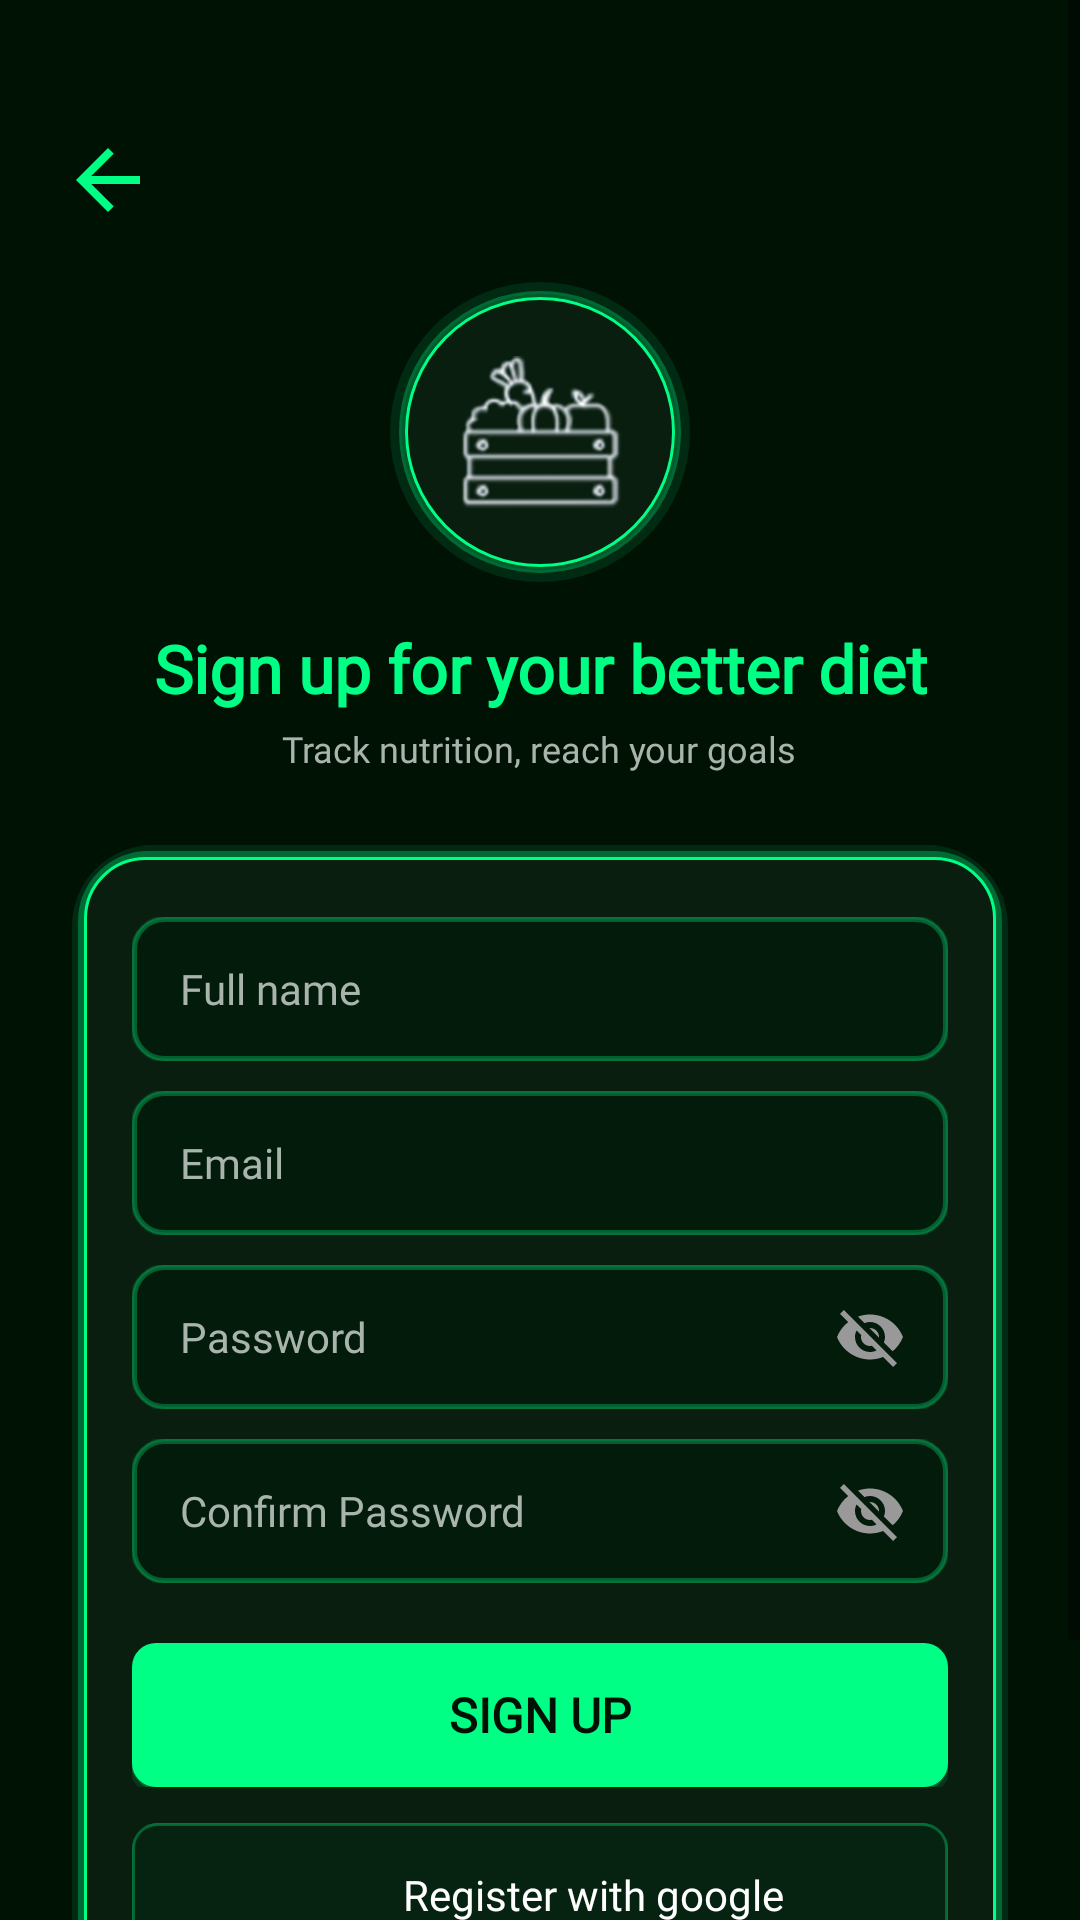

Reconstruct the res/layout file that produces this screen, plus the resources it refers to.
<!-- AndroidManifest.xml: activity theme Theme.MaterialComponents.DayNight.NoActionBar -->
<!-- res/layout/activity_register.xml -->
<?xml version="1.0" encoding="utf-8"?>
<ScrollView xmlns:android="http://schemas.android.com/apk/res/android"
    android:layout_width="match_parent"
    android:layout_height="match_parent"
    android:background="@color/bg_main"
    android:fitsSystemWindows="true"
    android:fillViewport="true">

    <LinearLayout
        android:layout_width="match_parent"
        android:layout_height="wrap_content"
        android:orientation="vertical"
        android:gravity="center_horizontal"
        android:paddingBottom="32dp">

        
        <FrameLayout
            android:layout_width="match_parent"
            android:layout_height="wrap_content"
            android:paddingTop="40dp"
            android:paddingBottom="4dp"
            android:paddingStart="16dp"
            android:paddingEnd="16dp">

            <ImageView
                android:id="@+id/btn_back"
                android:layout_width="40dp"
                android:layout_height="40dp"
                android:padding="4dp"
                android:rotation="90"
                android:src="@drawable/ic_back"
                android:contentDescription="Back"
                android:clickable="true"
                android:focusable="true"
                android:tint="@color/neon_primary" />
        </FrameLayout>

        
        <FrameLayout
            android:layout_width="100dp"
            android:layout_height="100dp"
            android:layout_marginTop="10dp">

            <View
                android:layout_width="match_parent"
                android:layout_height="match_parent"
                android:background="@drawable/bg_logo_glow_circle" />

            <ImageView
                android:layout_width="54dp"
                android:layout_height="54dp"
                android:layout_gravity="center"
                android:src="@drawable/logo_sayur"
                android:contentDescription="Logo" />
        </FrameLayout>

        
        <TextView
            android:layout_width="wrap_content"
            android:layout_height="wrap_content"
            android:text="Sign up for your better diet"
            android:textSize="22sp"
            android:textColor="@color/neon_primary"
            android:textStyle="bold"
            android:fontFamily="@font/exo2_extrabold"
            android:layout_marginTop="14dp"
            android:layout_marginBottom="4dp"
            android:layout_marginStart="32dp"
            android:layout_marginEnd="32dp"
            android:textAlignment="center" />

        <TextView
            android:layout_width="wrap_content"
            android:layout_height="wrap_content"
            android:text="Track nutrition, reach your goals"
            android:textSize="12sp"
            android:textColor="@color/text_secondary"
            android:fontFamily="@font/exo2_extrabold"
            android:layout_marginBottom="24dp"
            android:textAlignment="center" />

        
        <LinearLayout
            android:layout_width="match_parent"
            android:layout_height="wrap_content"
            android:layout_marginStart="24dp"
            android:layout_marginEnd="24dp"
            android:orientation="vertical"
            android:background="@drawable/bg_login_glow_card"
            android:paddingTop="24dp"
            android:paddingBottom="24dp"
            android:paddingStart="20dp"
            android:paddingEnd="20dp">

            
            <EditText
                android:id="@+id/register_name"
                android:layout_width="match_parent"
                android:layout_height="48dp"
                android:hint="Full name"
                android:inputType="textPersonName"
                android:maxLength="50"
                android:singleLine="true"
                android:textSize="14sp"
                android:textColor="@color/text_primary"
                android:fontFamily="@font/exo2_extrabold"
                android:background="@drawable/bg_input_neon_glow"
                android:textColorHint="@color/text_secondary"
                android:paddingStart="16dp"
                android:paddingEnd="16dp"
                android:layout_marginBottom="10dp" />

            
            <EditText
                android:id="@+id/register_email"
                android:layout_width="match_parent"
                android:layout_height="48dp"
                android:hint="Email"
                android:inputType="textEmailAddress"
                android:maxLength="50"
                android:singleLine="true"
                android:textSize="14sp"
                android:textColor="@color/text_primary"
                android:fontFamily="@font/exo2_extrabold"
                android:background="@drawable/bg_input_neon_glow"
                android:textColorHint="@color/text_secondary"
                android:paddingStart="16dp"
                android:paddingEnd="16dp"
                android:layout_marginBottom="10dp" />

            
            <FrameLayout
                android:layout_width="match_parent"
                android:layout_height="48dp"
                android:layout_marginBottom="10dp">

                <EditText
                    android:id="@+id/register_password"
                    android:layout_width="match_parent"
                    android:layout_height="match_parent"
                    android:hint="Password"
                    android:inputType="textPassword"
                    android:maxLength="30"
                    android:singleLine="true"
                    android:textSize="14sp"
                    android:textColor="@color/text_primary"
                    android:fontFamily="@font/exo2_extrabold"
                    android:background="@drawable/bg_input_neon_glow"
                    android:textColorHint="@color/text_secondary"
                    android:paddingStart="16dp"
                    android:paddingEnd="48dp" />

                <ImageView
                    android:id="@+id/btn_toggle_password"
                    android:layout_width="24dp"
                    android:layout_height="24dp"
                    android:layout_gravity="center_vertical|end"
                    android:layout_marginEnd="14dp"
                    android:src="@drawable/ic_eye_off"
                    android:contentDescription="Toggle password"
                    android:clickable="true"
                    android:focusable="true" />
            </FrameLayout>

            
            <FrameLayout
                android:layout_width="match_parent"
                android:layout_height="48dp"
                android:layout_marginBottom="20dp">

                <EditText
                    android:id="@+id/register_confirm_password"
                    android:layout_width="match_parent"
                    android:layout_height="match_parent"
                    android:hint="Confirm Password"
                    android:inputType="textPassword"
                    android:maxLength="30"
                    android:singleLine="true"
                    android:textSize="14sp"
                    android:textColor="@color/text_primary"
                    android:fontFamily="@font/exo2_extrabold"
                    android:background="@drawable/bg_input_neon_glow"
                    android:textColorHint="@color/text_secondary"
                    android:paddingStart="16dp"
                    android:paddingEnd="48dp" />

                <ImageView
                    android:id="@+id/btn_toggle_confirm"
                    android:layout_width="24dp"
                    android:layout_height="24dp"
                    android:layout_gravity="center_vertical|end"
                    android:layout_marginEnd="14dp"
                    android:src="@drawable/ic_eye_off"
                    android:contentDescription="Toggle confirm password"
                    android:clickable="true"
                    android:focusable="true" />
            </FrameLayout>

            
            <androidx.appcompat.widget.AppCompatButton
                android:id="@+id/register_button"
                android:layout_width="match_parent"
                android:layout_height="48dp"
                android:text="Sign Up"
                android:textColor="@color/text_inverse"
                android:textSize="16sp"
                android:textStyle="bold"
                android:fontFamily="@font/exo2_extrabold"
                android:background="@drawable/bg_button_neon_glow"
                android:stateListAnimator="@null"
                android:layout_marginBottom="12dp" />

            
            <LinearLayout
                android:id="@+id/btn_google_sign_up"
                android:layout_width="match_parent"
                android:layout_height="48dp"
                android:orientation="horizontal"
                android:gravity="center"
                android:background="@drawable/bg_google_glow"
                android:clickable="true"
                android:focusable="true">

                <ImageView
                    android:layout_width="26dp"
                    android:layout_height="26dp"
                    android:src="@drawable/icon_google"
                    android:contentDescription="Google" />

                <TextView
                    android:layout_width="wrap_content"
                    android:layout_height="wrap_content"
                    android:text="Register with google"
                    android:textColor="@color/text_primary"
                    android:textSize="14sp"
                    android:fontFamily="@font/exo2_extrabold"
                    android:layout_marginStart="10dp" />
            </LinearLayout>

        </LinearLayout>

        
        <LinearLayout
            android:layout_width="wrap_content"
            android:layout_height="wrap_content"
            android:orientation="horizontal"
            android:gravity="center"
            android:layout_marginTop="20dp">

            <TextView
                android:layout_width="wrap_content"
                android:layout_height="wrap_content"
                android:text="Sudah punya akun? "
                android:textColor="@color/text_primary"
                android:textSize="13sp"
                android:textStyle="bold"
                android:fontFamily="@font/exo2_extrabold" />

            <TextView
                android:id="@+id/tv_go_to_login"
                android:layout_width="wrap_content"
                android:layout_height="wrap_content"
                android:text="Login"
                android:textColor="@color/neon_primary"
                android:textSize="13sp"
                android:textStyle="bold"
                android:fontFamily="@font/exo2_extrabold"
                android:clickable="true"
                android:focusable="true" />
        </LinearLayout>

    </LinearLayout>
</ScrollView>
<!-- resources referenced by this layout -->
<resources>
  <color name="bg_main">#001204</color>
  <color name="neon_primary">#00FF85</color>
  <color name="text_inverse">#001204</color>
  <color name="text_primary">#FFFFFF</color>
  <color name="text_secondary">#A9B5AC</color>
  <!-- drawable bg_button_neon_glow (drawable) -->
  <?xml version="1.0" encoding="utf-8"?>
  <layer-list xmlns:android="http://schemas.android.com/apk/res/android">
      
      <item android:top="2dp" android:bottom="-4dp" android:left="-2dp" android:right="-2dp">
          <shape android:shape="rectangle">
              <solid android:color="@color/neon_glow_10" />
              <corners android:radius="14dp" />
          </shape>
      </item>
      
      <item android:top="1dp" android:bottom="-2dp" android:left="-1dp" android:right="-1dp">
          <shape android:shape="rectangle">
              <solid android:color="@color/neon_glow_20" />
              <corners android:radius="12dp" />
          </shape>
      </item>
      
      <item>
          <shape android:shape="rectangle">
              <solid android:color="@color/neon_primary" />
              <corners android:radius="8dp" />
          </shape>
      </item>
  </layer-list>
  <!-- drawable bg_google_glow (drawable) -->
  <?xml version="1.0" encoding="utf-8"?>
  <layer-list xmlns:android="http://schemas.android.com/apk/res/android">
      
      <item android:top="-1dp" android:bottom="-1dp" android:left="-1dp" android:right="-1dp">
          <shape android:shape="rectangle">
              <solid android:color="@android:color/transparent" />
              <stroke android:width="3dp" android:color="@color/neon_glow_10" />
              <corners android:radius="12dp" />
          </shape>
      </item>
      
      <item>
          <shape android:shape="rectangle">
              <solid android:color="@color/card_gray" />
              <stroke android:width="1dp" android:color="@color/neon_glow_30" />
              <corners android:radius="8dp" />
          </shape>
      </item>
  </layer-list>
  <!-- drawable bg_input_neon_glow (drawable) -->
  <?xml version="1.0" encoding="utf-8"?>
  <layer-list xmlns:android="http://schemas.android.com/apk/res/android">
      
      <item android:top="-1dp" android:bottom="-1dp" android:left="-1dp" android:right="-1dp">
          <shape android:shape="rectangle">
              <solid android:color="@android:color/transparent" />
              <stroke android:width="3dp" android:color="@color/neon_glow_10" />
              <corners android:radius="12dp" />
          </shape>
      </item>
      
      <item>
          <shape android:shape="rectangle">
              <solid android:color="@color/input_bg" />
              <stroke android:width="1.5dp" android:color="@color/neon_glow_30" />
              <corners android:radius="10dp" />
          </shape>
      </item>
  </layer-list>
  <!-- drawable ic_back (drawable) -->
  <?xml version="1.0" encoding="utf-8"?>
  <vector xmlns:android="http://schemas.android.com/apk/res/android"
      android:width="24dp"
      android:height="24dp"
      android:viewportWidth="24"
      android:viewportHeight="24"
      android:tint="#999999">
      <path
          android:fillColor="#999999"
          android:pathData="M20,12l-1.41,-1.41L13,16.17V4h-2v12.17l-5.58,-5.59L4,12l8,8 8,-8z" />
  </vector>
  <color name="neon_glow_10">#1A00FF85</color>
  <color name="neon_glow_20">#3300FF85</color>
  <color name="card_gray">#052310</color>
  <color name="neon_glow_30">#4D00FF85</color>
  <color name="input_bg">#031B0B</color>
</resources>
